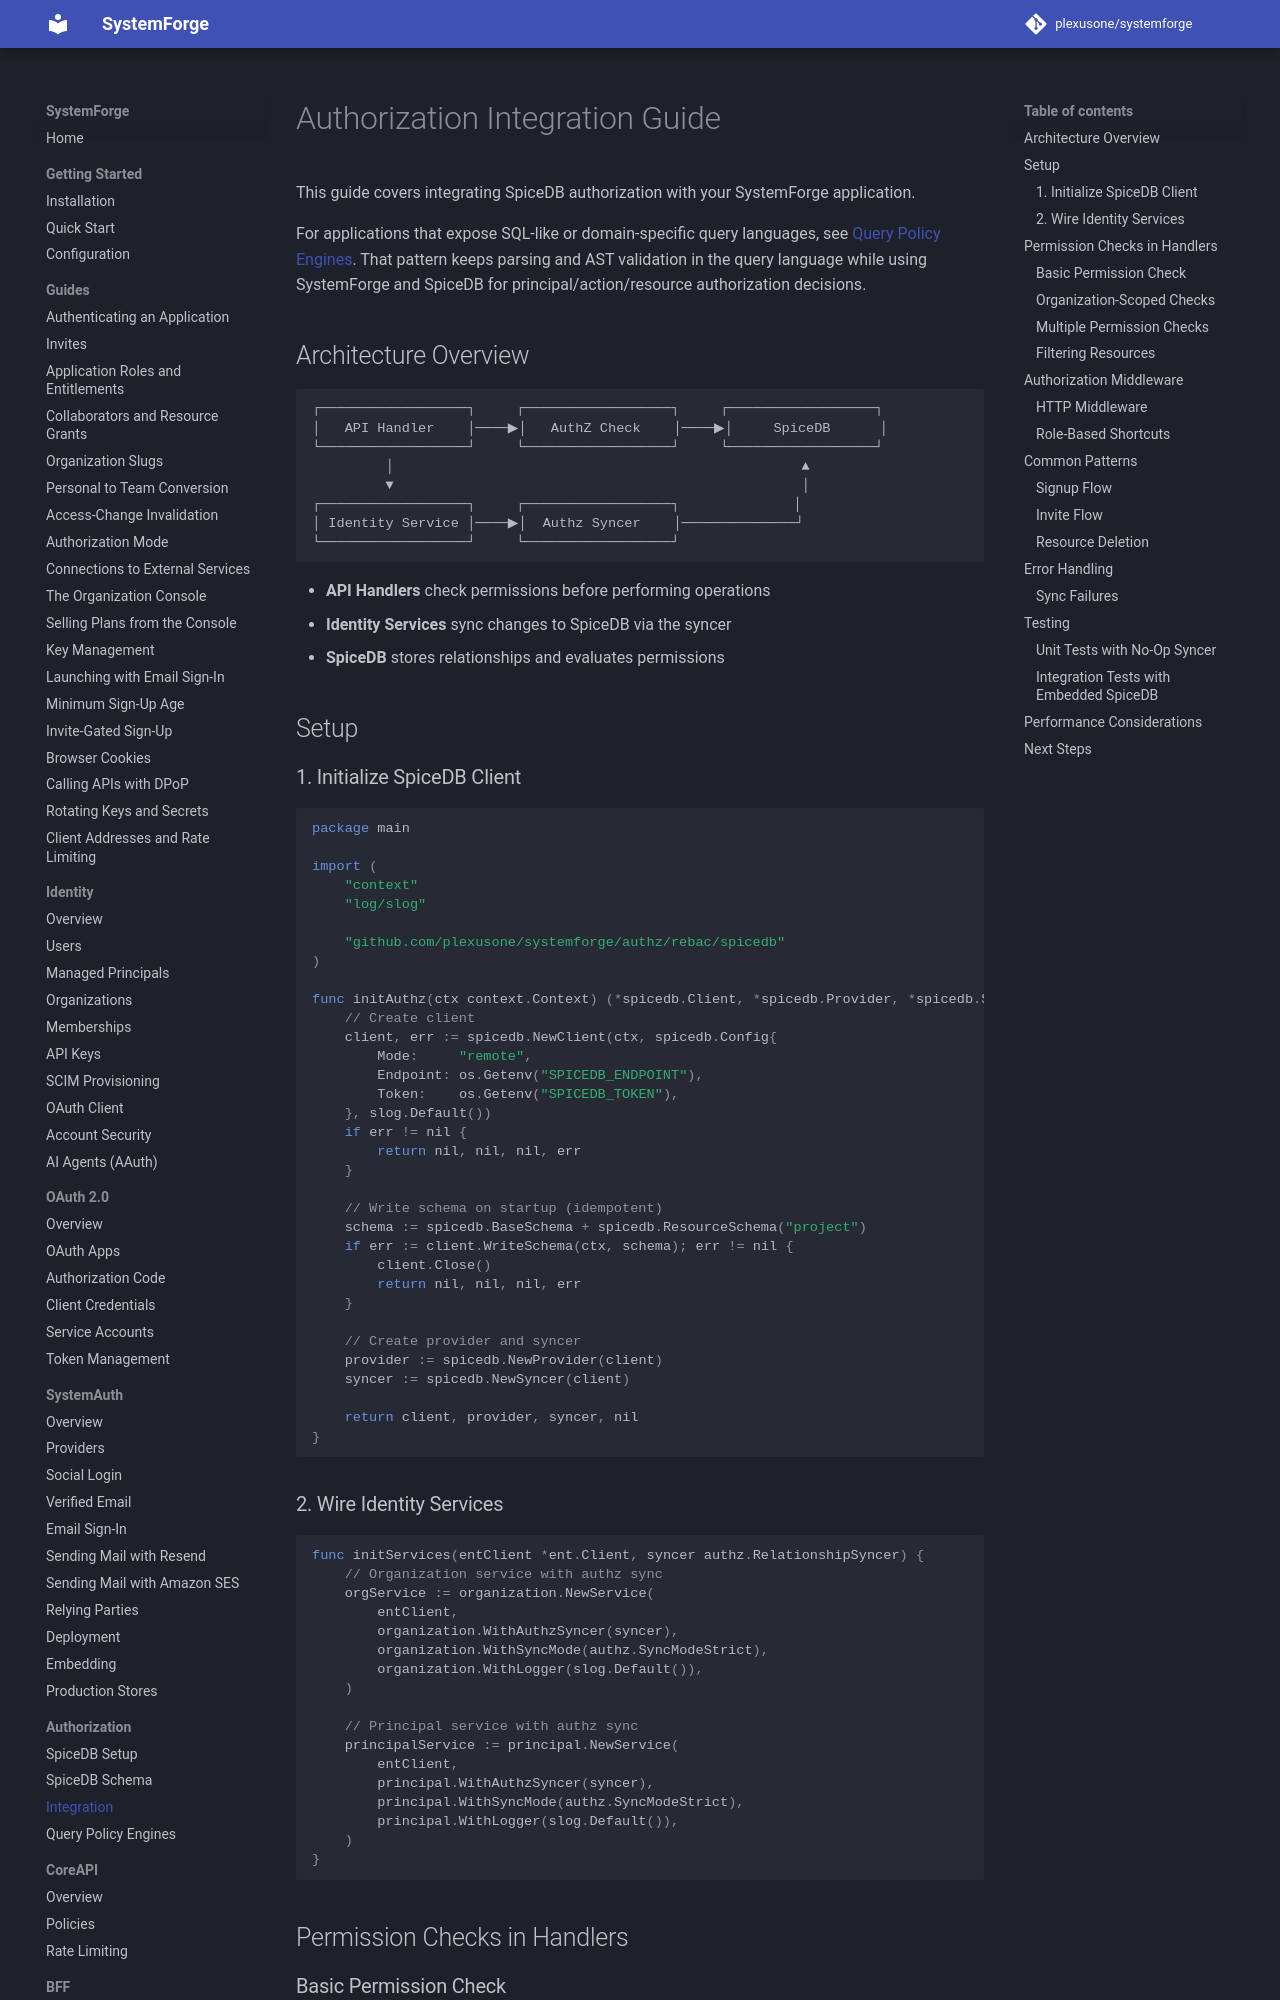

repository: plexusone/systemforge · page: authorization/integration/index.html · generator: mkdocs

# Authorization Integration Guide

This guide covers integrating SpiceDB authorization with your SystemForge application.

For applications that expose SQL-like or domain-specific query languages, see
[Query Policy Engines](query-policy-engines.md). That pattern keeps parsing and
AST validation in the query language while using SystemForge and SpiceDB for
principal/action/resource authorization decisions.

## Architecture Overview

```
┌──────────────────┐     ┌──────────────────┐     ┌──────────────────┐
│   API Handler    │────▶│   AuthZ Check    │────▶│     SpiceDB      │
└──────────────────┘     └──────────────────┘     └──────────────────┘
         │                                                  ▲
         ▼                                                  │
┌──────────────────┐     ┌──────────────────┐              │
│ Identity Service │────▶│  Authz Syncer    │──────────────┘
└──────────────────┘     └──────────────────┘
```

- **API Handlers** check permissions before performing operations
- **Identity Services** sync changes to SpiceDB via the syncer
- **SpiceDB** stores relationships and evaluates permissions

## Setup

### 1. Initialize SpiceDB Client

```go
package main

import (
    "context"
    "log/slog"

    "github.com/plexusone/systemforge/authz/rebac/spicedb"
)

func initAuthz(ctx context.Context) (*spicedb.Client, *spicedb.Provider, *spicedb.Syncer, error) {
    // Create client
    client, err := spicedb.NewClient(ctx, spicedb.Config{
        Mode:     "remote",
        Endpoint: os.Getenv("SPICEDB_ENDPOINT"),
        Token:    os.Getenv("SPICEDB_TOKEN"),
    }, slog.Default())
    if err != nil {
        return nil, nil, nil, err
    }

    // Write schema on startup (idempotent)
    schema := spicedb.BaseSchema + spicedb.ResourceSchema("project")
    if err := client.WriteSchema(ctx, schema); err != nil {
        client.Close()
        return nil, nil, nil, err
    }

    // Create provider and syncer
    provider := spicedb.NewProvider(client)
    syncer := spicedb.NewSyncer(client)

    return client, provider, syncer, nil
}
```

### 2. Wire Identity Services

```go
func initServices(entClient *ent.Client, syncer authz.RelationshipSyncer) {
    // Organization service with authz sync
    orgService := organization.NewService(
        entClient,
        organization.WithAuthzSyncer(syncer),
        organization.WithSyncMode(authz.SyncModeStrict),
        organization.WithLogger(slog.Default()),
    )

    // Principal service with authz sync
    principalService := principal.NewService(
        entClient,
        principal.WithAuthzSyncer(syncer),
        principal.WithSyncMode(authz.SyncModeStrict),
        principal.WithLogger(slog.Default()),
    )
}
```
